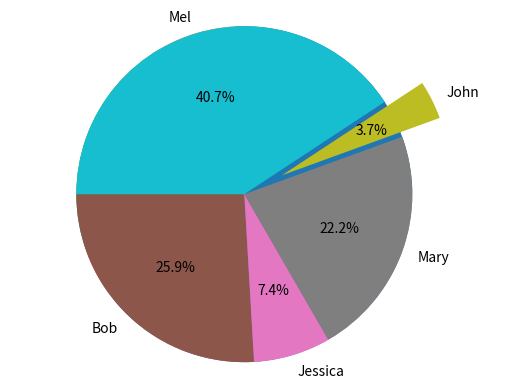

Write the Python code that produced this figure.
#!/usr/bin/env python
# coding: utf-8

# In[1]:


#Pie Charting Your Dataset
import pandas as pd
import matplotlib.pyplot as plt
get_ipython().run_line_magic('matplotlib', 'inline')
names = ['Bob','Jessica','Mary','John','Mel']
absences = [3,0,1,0,8]
detentions = [2,1,0,0,1]
warnings = [2,1,5,1,2]
GradeList = zip(names,absences,detentions,warnings)
columns=['Names', 'Absences', 'Detentions','Warnings']
df = pd.DataFrame(data = GradeList, columns=columns)
df


# In[3]:


#Creating New Column
df['TotalDemerits'] = df['Absences'] + df['Detentions'] + df['Warnings']
df


# In[4]:


#Creating Pie Chart of Demerits
plt.pie(df['TotalDemerits'])


# In[10]:


#Creating a Customized Pie Chart
plt.pie(df['TotalDemerits'],
#This adds the students' names as labels to the pie pieces.
labels=df['Names'],
#This is what explodes out the pie piece for the fifth student. You can increase or decrease the 
#amount to your liking.
explode=(0,0,0,0.25,0),
#This is what rotates the pie chart to different
#points.
startangle=180,
#This is what formats the numeric labels on
#the pie pieces.
autopct='%1.1f%%',)
plt.axis('equal')

plt.show()


# In[ ]:




